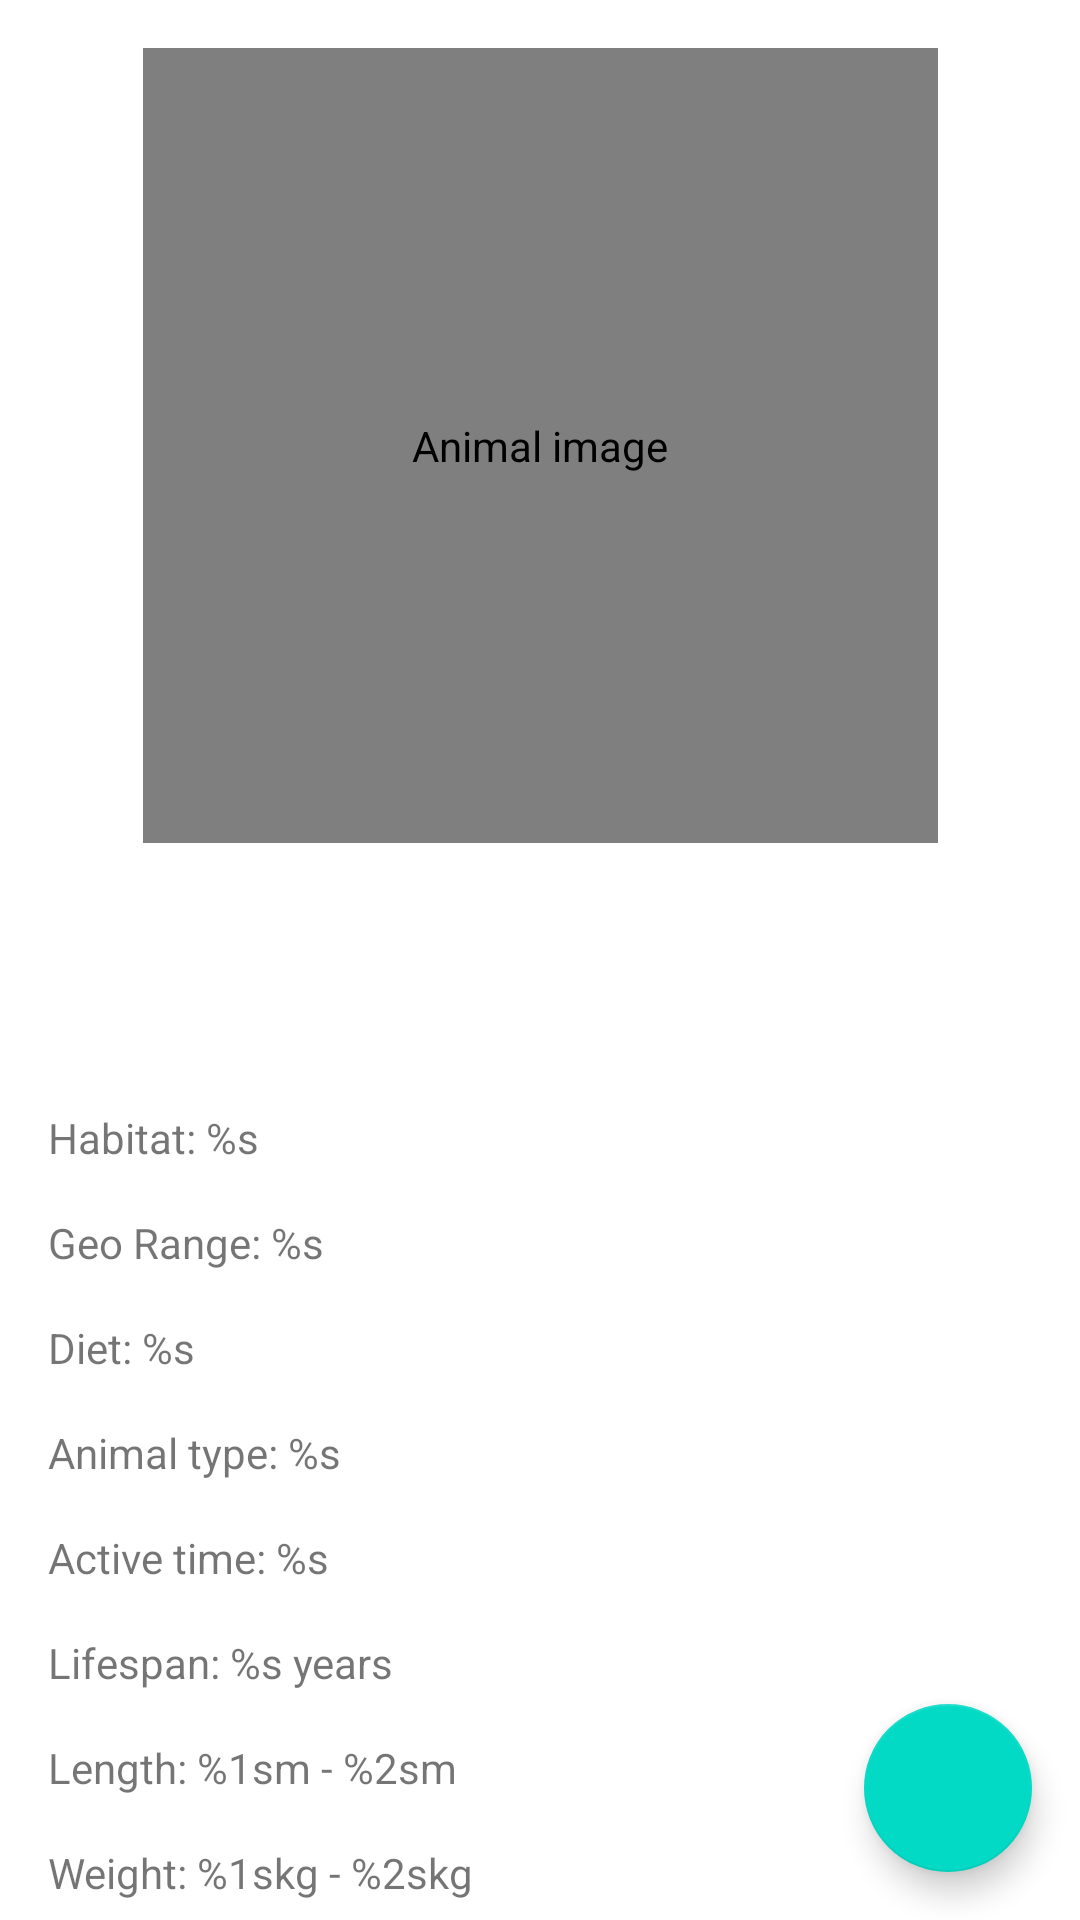

The Android layout XML behind this screen, and the referenced resources:
<!-- AndroidManifest.xml: application theme Theme.Randimal -->
<!-- res/layout/fragment_animal_info.xml -->
<?xml version="1.0" encoding="utf-8"?>
<androidx.constraintlayout.widget.ConstraintLayout xmlns:android="http://schemas.android.com/apk/res/android"
    xmlns:app="http://schemas.android.com/apk/res-auto"
    xmlns:tools="http://schemas.android.com/tools"
    android:layout_width="match_parent"
    android:layout_height="match_parent"
    tools:context=".ui.AnimalInfoFragment">

    <androidx.constraintlayout.widget.ConstraintLayout
        android:id="@+id/cl_data_layout"
        android:layout_width="match_parent"
        android:layout_height="match_parent">

        <de.hdodenhof.circleimageview.CircleImageView
            android:id="@+id/iv_image"
            android:layout_width="265dp"
            android:layout_height="265dp"
            android:layout_margin="16dp"
            android:contentDescription="@string/animal_image_description"
            app:layout_constraintLeft_toLeftOf="parent"
            app:layout_constraintRight_toRightOf="parent"
            app:layout_constraintTop_toTopOf="parent" />

        <TextView
            android:id="@+id/tv_name"
            android:layout_width="wrap_content"
            android:layout_height="wrap_content"
            android:layout_margin="16dp"
            android:textSize="16sp"
            android:textStyle="bold"
            app:layout_constraintLeft_toLeftOf="parent"
            app:layout_constraintRight_toRightOf="parent"
            app:layout_constraintTop_toBottomOf="@id/iv_image" />

        <TextView
            android:id="@+id/tv_latin_name"
            android:layout_width="wrap_content"
            android:layout_height="wrap_content"
            android:layout_margin="16dp"
            android:textStyle="italic"
            app:layout_constraintLeft_toLeftOf="parent"
            app:layout_constraintRight_toRightOf="parent"
            app:layout_constraintTop_toBottomOf="@id/tv_name" />

        <TextView
            android:id="@+id/tv_habitat"
            android:layout_width="0dp"
            android:layout_height="wrap_content"
            android:layout_margin="16dp"
            android:gravity="start"
            android:text="@string/habitat_string"
            app:layout_constraintLeft_toLeftOf="parent"
            app:layout_constraintRight_toLeftOf="@id/fab_get_animal_info"
            app:layout_constraintTop_toBottomOf="@id/tv_latin_name" />

        <TextView
            android:id="@+id/tv_geo_range"
            android:layout_width="0dp"
            android:layout_height="wrap_content"
            android:layout_margin="16dp"
            android:gravity="start"
            android:text="@string/geo_range_string"
            app:layout_constraintLeft_toLeftOf="parent"
            app:layout_constraintRight_toLeftOf="@id/fab_get_animal_info"
            app:layout_constraintTop_toBottomOf="@id/tv_habitat" />

        <TextView
            android:id="@+id/tv_diet"
            android:layout_width="0dp"
            android:layout_height="wrap_content"
            android:layout_margin="16dp"
            android:gravity="start"
            android:text="@string/diet_string"
            app:layout_constraintLeft_toLeftOf="parent"
            app:layout_constraintRight_toLeftOf="@id/fab_get_animal_info"
            app:layout_constraintTop_toBottomOf="@id/tv_geo_range" />

        <TextView
            android:id="@+id/tv_type"
            android:layout_width="0dp"
            android:layout_height="wrap_content"
            android:layout_margin="16dp"
            android:gravity="start"
            android:text="@string/animal_type_string"
            app:layout_constraintLeft_toLeftOf="parent"
            app:layout_constraintRight_toLeftOf="@id/fab_get_animal_info"
            app:layout_constraintTop_toBottomOf="@id/tv_diet" />

        <TextView
            android:id="@+id/tv_active_time"
            android:layout_width="0dp"
            android:layout_height="wrap_content"
            android:layout_margin="16dp"
            android:gravity="start"
            android:text="@string/active_time_string"
            app:layout_constraintLeft_toLeftOf="parent"
            app:layout_constraintRight_toLeftOf="@id/fab_get_animal_info"
            app:layout_constraintTop_toBottomOf="@id/tv_type" />

        <TextView
            android:id="@+id/tv_lifespan"
            android:layout_width="0dp"
            android:layout_height="wrap_content"
            android:layout_margin="16dp"
            android:gravity="start"
            android:text="@string/lifespan_string"
            app:layout_constraintLeft_toLeftOf="parent"
            app:layout_constraintRight_toLeftOf="@id/fab_get_animal_info"
            app:layout_constraintTop_toBottomOf="@id/tv_active_time" />

        <TextView
            android:id="@+id/tv_length"
            android:layout_width="0dp"
            android:layout_height="wrap_content"
            android:layout_margin="16dp"
            android:gravity="start"
            android:text="@string/length_string"
            app:layout_constraintLeft_toLeftOf="parent"
            app:layout_constraintRight_toLeftOf="@id/fab_get_animal_info"
            app:layout_constraintTop_toBottomOf="@id/tv_lifespan" />

        <TextView
            android:id="@+id/tv_weight"
            android:layout_width="0dp"
            android:layout_height="wrap_content"
            android:layout_margin="16dp"
            android:gravity="start"
            android:text="@string/weight_string"
            app:layout_constraintLeft_toLeftOf="parent"
            app:layout_constraintRight_toLeftOf="@id/fab_get_animal_info"
            app:layout_constraintTop_toBottomOf="@id/tv_length" />

        <com.google.android.material.floatingactionbutton.FloatingActionButton
            android:id="@+id/fab_get_animal_info"
            android:layout_width="0dp"
            android:layout_height="wrap_content"
            android:layout_margin="16dp"
            android:contentDescription="@string/fab_description"
            android:src="@drawable/ic_refresh"
            app:layout_constraintBottom_toBottomOf="parent"
            app:layout_constraintRight_toRightOf="parent" />

    </androidx.constraintlayout.widget.ConstraintLayout>

    <ProgressBar
        android:id="@+id/progress_bar"
        android:layout_width="match_parent"
        android:layout_height="match_parent"
        android:elevation="4dp"
        android:padding="128dp"
        android:visibility="gone"
        app:layout_constraintBottom_toBottomOf="parent"
        app:layout_constraintLeft_toLeftOf="parent"
        app:layout_constraintRight_toRightOf="parent"
        app:layout_constraintTop_toTopOf="parent" />

</androidx.constraintlayout.widget.ConstraintLayout>
<!-- resources referenced by this layout -->
<resources>
  <string name="active_time_string">Active time: %s</string>
  <string name="animal_image_description">Animal image</string>
  <string name="animal_type_string">Animal type: %s</string>
  <string name="diet_string">Diet: %s</string>
  <string name="fab_description">Get random animal info</string>
  <string name="geo_range_string">Geo Range: %s</string>
  <string name="habitat_string">Habitat: %s</string>
  <string name="length_string">Length: %1sm - %2sm</string>
  <string name="lifespan_string">Lifespan: %s years</string>
  <string name="weight_string">Weight: %1skg - %2skg</string>
  <style name="Theme.Randimal" parent="Theme.MaterialComponents.DayNight.NoActionBar">
          
          <item name="colorPrimary">@color/purple_500</item>
          <item name="colorPrimaryVariant">@color/purple_700</item>
          <item name="colorOnPrimary">@color/white</item>
          
          <item name="colorSecondary">@color/teal_200</item>
          <item name="colorSecondaryVariant">@color/teal_700</item>
          <item name="colorOnSecondary">@color/black</item>
          
          <item name="android:statusBarColor" tools:targetApi="l">?attr/colorPrimaryVariant</item>
          
      </style>
  <!-- not gathered from this repository: default colours our renderer supplied (Android Studio template values) -->
  <color name="purple_500">#FF6200EE</color>
  <color name="purple_700">#FF3700B3</color>
  <color name="teal_200">#FF03DAC5</color>
  <color name="teal_700">#FF018786</color>
  <color name="black">#FF000000</color>
  <color name="white">#FFFFFFFF</color>
</resources>
